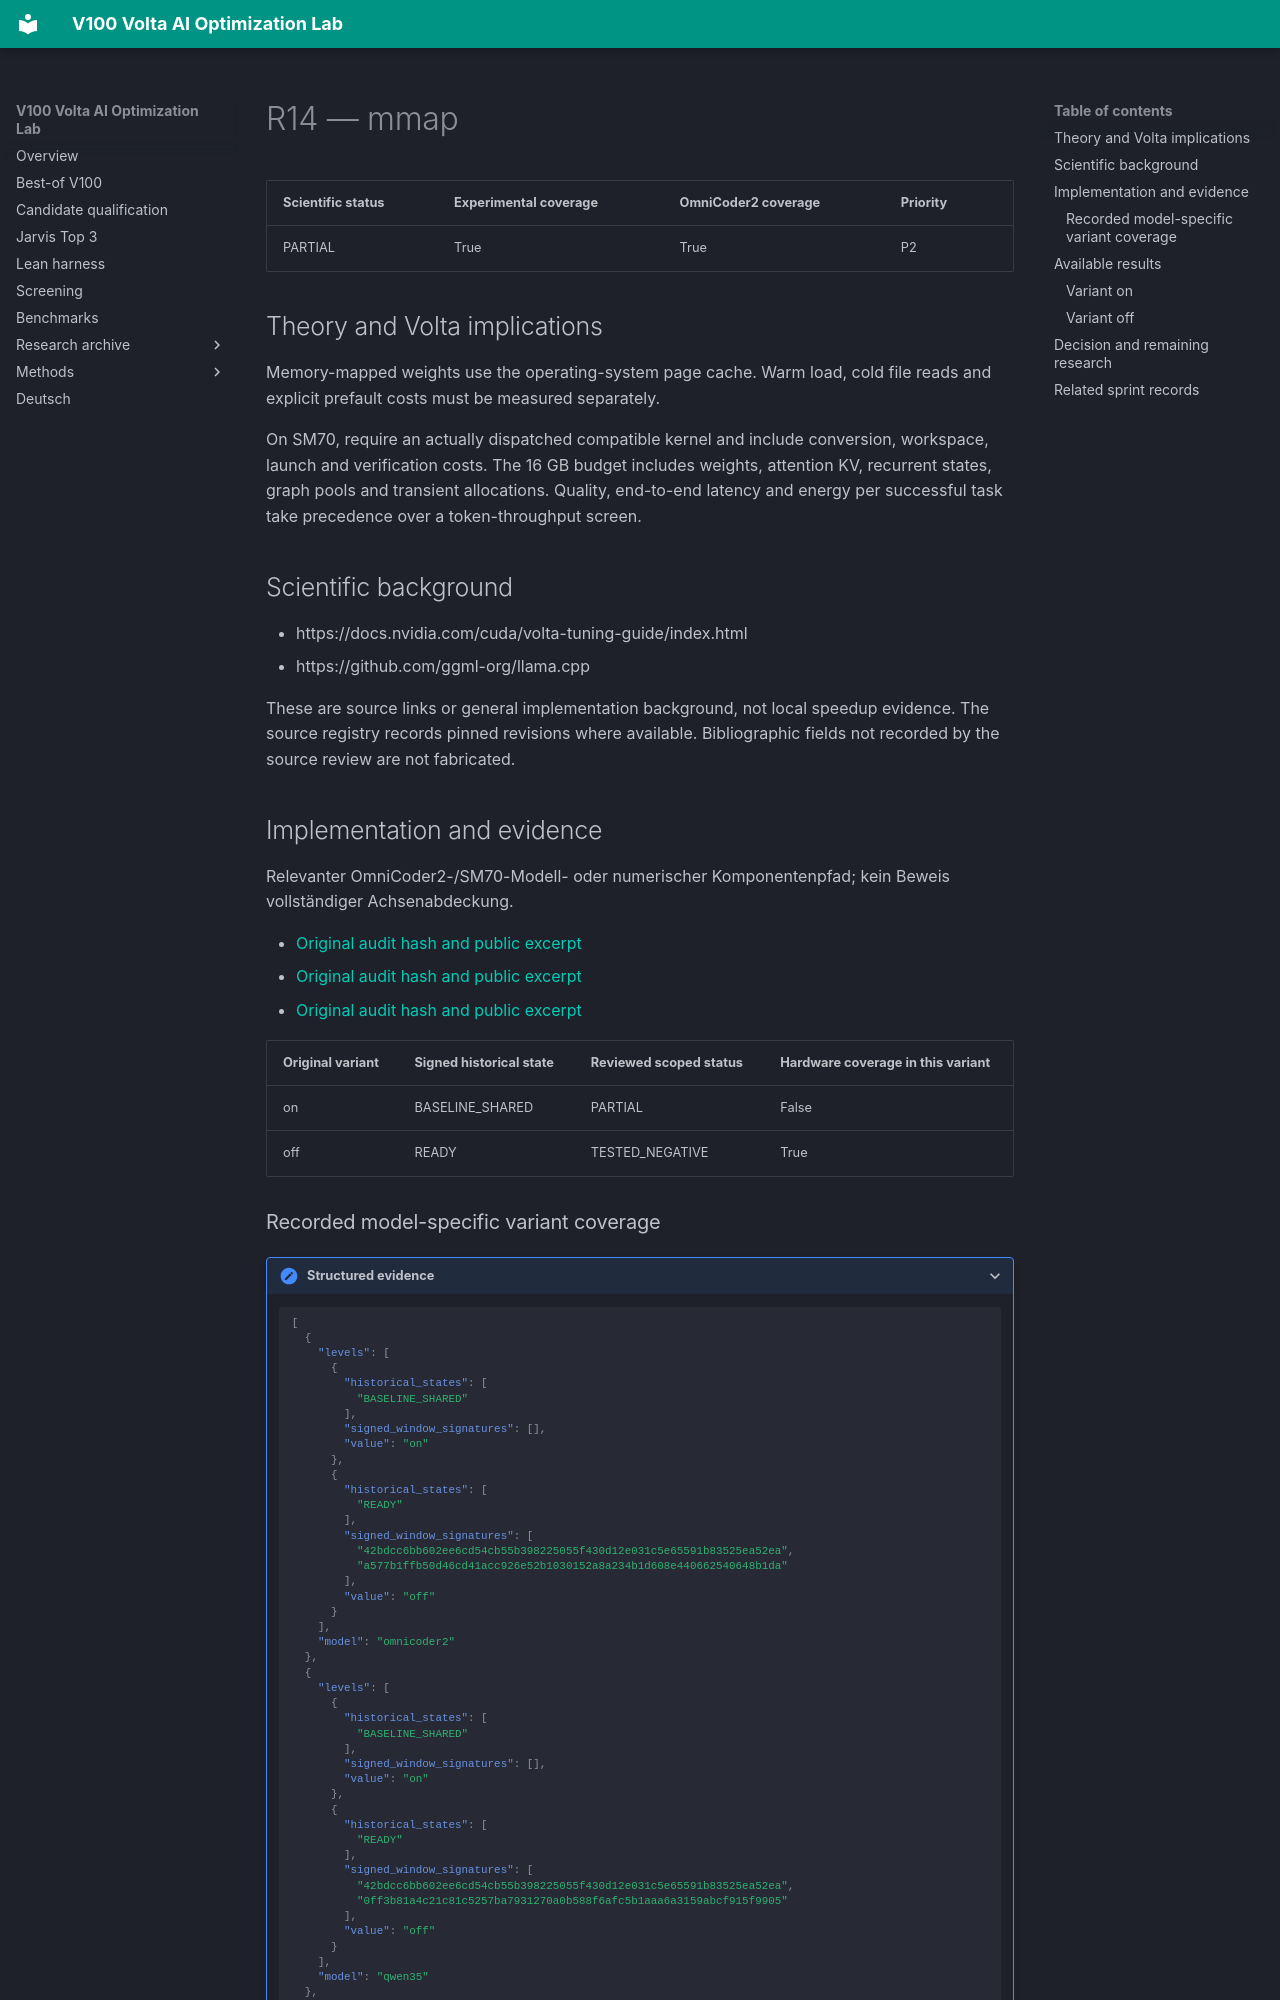

repository: Maxxxel/v100-volta-ai-optimization-lab · page: factors/R14/index.html · generator: mkdocs

# R14 — mmap

| Scientific status | Experimental coverage | OmniCoder2 coverage | Priority |
|---|---|---|---|
| PARTIAL | True | True | P2 |


## Theory and Volta implications

Memory-mapped weights use the operating-system page cache. Warm load, cold file reads and explicit prefault costs must be measured separately.

On SM70, require an actually dispatched compatible kernel and include conversion, workspace, launch and verification costs. The 16 GB budget includes weights, attention KV, recurrent states, graph pools and transient allocations. Quality, end-to-end latency and energy per successful task take precedence over a token-throughput screen.

## Scientific background

- https://docs.nvidia.com/cuda/volta-tuning-guide/index.html
- https://github.com/ggml-org/llama.cpp

These are source links or general implementation background, not local speedup evidence. The source registry records pinned revisions where available. Bibliographic fields not recorded by the source review are not fabricated.

## Implementation and evidence

Relevanter OmniCoder2-/SM70-Modell- oder numerischer Komponentenpfad; kein Beweis vollständiger Achsenabdeckung.

- [Original audit hash and public excerpt](../audits/audit-29f0caa0d57e03885651.md)
- [Original audit hash and public excerpt](../audits/audit-37ac810c9a3a313b73c8.md)
- [Original audit hash and public excerpt](../audits/audit-710955cbc539abcf461c.md)

| Original variant | Signed historical state | Reviewed scoped status | Hardware coverage in this variant |
|---|---|---|---|
| on | BASELINE_SHARED | PARTIAL | False |
| off | READY | TESTED_NEGATIVE | True |
